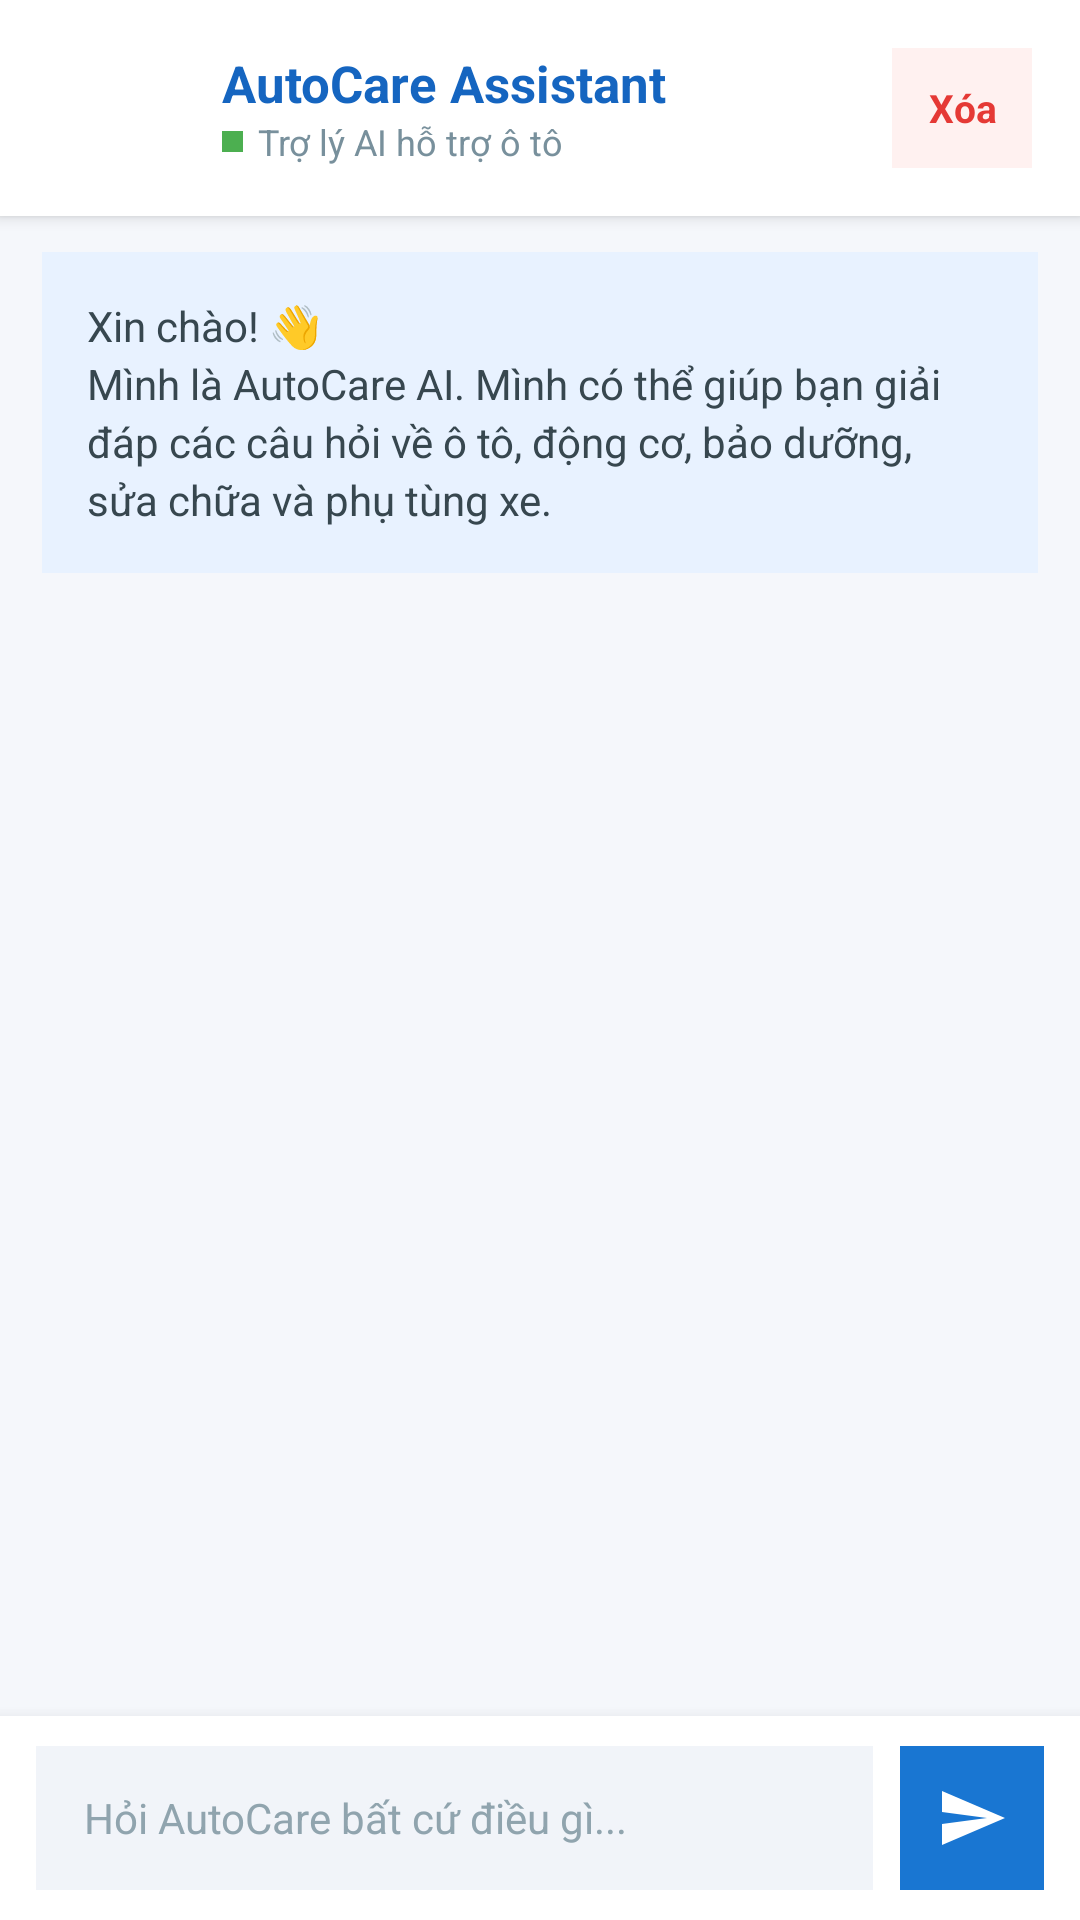

Produce the Android XML layout that renders to this screen, including the resource entries it uses.
<!-- AndroidManifest.xml: application theme Theme.Autocare -->
<!-- res/layout/activity_chatbot.xml -->
<?xml version="1.0" encoding="utf-8"?>
<LinearLayout xmlns:android="http://schemas.android.com/apk/res/android"
    android:layout_width="match_parent"
    android:layout_height="match_parent"
    android:orientation="vertical"
    android:background="#F5F7FB">

    
    <LinearLayout
        android:layout_width="match_parent"
        android:layout_height="72dp"
        android:gravity="center_vertical"
        android:orientation="horizontal"
        android:paddingStart="16dp"
        android:paddingEnd="16dp"
        android:background="#FFFFFF"
        android:elevation="3dp">

        <ImageView
            android:layout_width="46dp"
            android:layout_height="46dp"
            android:src="@drawable/chatbot"
            android:scaleType="centerCrop"
            android:contentDescription="AutoCare Assistant" />

        <LinearLayout
            android:layout_width="0dp"
            android:layout_height="wrap_content"
            android:layout_weight="1"
            android:orientation="vertical"
            android:paddingStart="12dp">

            <TextView
                android:layout_width="wrap_content"
                android:layout_height="wrap_content"
                android:text="AutoCare Assistant"
                android:textColor="#1565C0"
                android:textSize="17sp"
                android:textStyle="bold" />

            <LinearLayout
                android:layout_width="wrap_content"
                android:layout_height="wrap_content"
                android:gravity="center_vertical"
                android:orientation="horizontal">

                <View
                    android:layout_width="7dp"
                    android:layout_height="7dp"
                    android:background="#4CAF50" />

                <TextView
                    android:layout_width="wrap_content"
                    android:layout_height="wrap_content"
                    android:layout_marginStart="5dp"
                    android:text="Trợ lý AI hỗ trợ ô tô"
                    android:textColor="#78909C"
                    android:textSize="12sp" />
            </LinearLayout>

        </LinearLayout>

        <TextView
            android:id="@+id/btnXoaLichSuChat"
            android:layout_width="wrap_content"
            android:layout_height="40dp"
            android:gravity="center"
            android:paddingStart="12dp"
            android:paddingEnd="12dp"
            android:text="Xóa"
            android:textColor="#E53935"
            android:textSize="13sp"
            android:textStyle="bold"
            android:background="#FFF1F0" />

    </LinearLayout>

    
    <TextView
        android:id="@+id/txtLoiChaoChat"
        android:layout_width="match_parent"
        android:layout_height="wrap_content"
        android:layout_marginStart="14dp"
        android:layout_marginEnd="14dp"
        android:layout_marginTop="12dp"
        android:padding="15dp"
        android:text="Xin chào! 👋&#10;Mình là AutoCare AI. Mình có thể giúp bạn giải đáp các câu hỏi về ô tô, động cơ, bảo dưỡng, sửa chữa và phụ tùng xe."
        android:textColor="#37474F"
        android:textSize="14sp"
        android:lineSpacingExtra="3dp"
        android:background="#E8F2FF" />

    
    <androidx.recyclerview.widget.RecyclerView
        android:id="@+id/recyclerChat"
        android:layout_width="match_parent"
        android:layout_height="0dp"
        android:layout_weight="1"
        android:clipToPadding="false"
        android:paddingStart="4dp"
        android:paddingEnd="4dp"
        android:paddingTop="10dp"
        android:paddingBottom="10dp"
        android:overScrollMode="never" />

    
    <LinearLayout
        android:layout_width="match_parent"
        android:layout_height="wrap_content"
        android:orientation="horizontal"
        android:gravity="center_vertical"
        android:paddingStart="12dp"
        android:paddingEnd="12dp"
        android:paddingTop="10dp"
        android:paddingBottom="10dp"
        android:background="#FFFFFF"
        android:elevation="8dp">

        <EditText
            android:id="@+id/edtTinNhanChat"
            android:layout_width="0dp"
            android:layout_height="wrap_content"
            android:layout_weight="1"
            android:minHeight="48dp"
            android:maxHeight="120dp"
            android:maxLines="4"
            android:paddingStart="16dp"
            android:paddingEnd="16dp"
            android:paddingTop="12dp"
            android:paddingBottom="12dp"
            android:hint="Hỏi AutoCare bất cứ điều gì..."
            android:textColor="#263238"
            android:textColorHint="#90A4AE"
            android:textSize="14sp"
            android:inputType="textCapSentences|textMultiLine"
            android:background="#F1F4F9" />

        <ImageButton
            android:id="@+id/btnGui"
            android:layout_width="48dp"
            android:layout_height="48dp"
            android:layout_marginStart="9dp"
            android:padding="12dp"
            android:scaleType="centerInside"
            android:background="#1976D2"
            android:src="@drawable/ic_send_paperplane"
            android:contentDescription="Gửi tin nhắn"
            android:tint="#FFFFFF" />

    </LinearLayout>

</LinearLayout>
<!-- resources referenced by this layout -->
<resources>
  <!-- drawable ic_send_paperplane (drawable) -->
  <?xml version="1.0" encoding="utf-8"?>
  <vector xmlns:android="http://schemas.android.com/apk/res/android"
      android:width="24dp"
      android:height="24dp"
      android:viewportWidth="24.0"
      android:viewportHeight="24.0">
      
      <path
          android:fillColor="#0099FF"
          android:pathData="M2,21L23,12 2,3 2,10 17,12 2,14Z" />
  </vector>
  <style name="Theme.Autocare" parent="Base.Theme.Autocare" />
  <style name="Base.Theme.Autocare" parent="Theme.Material3.DayNight.NoActionBar">
          
          
      </style>
</resources>
